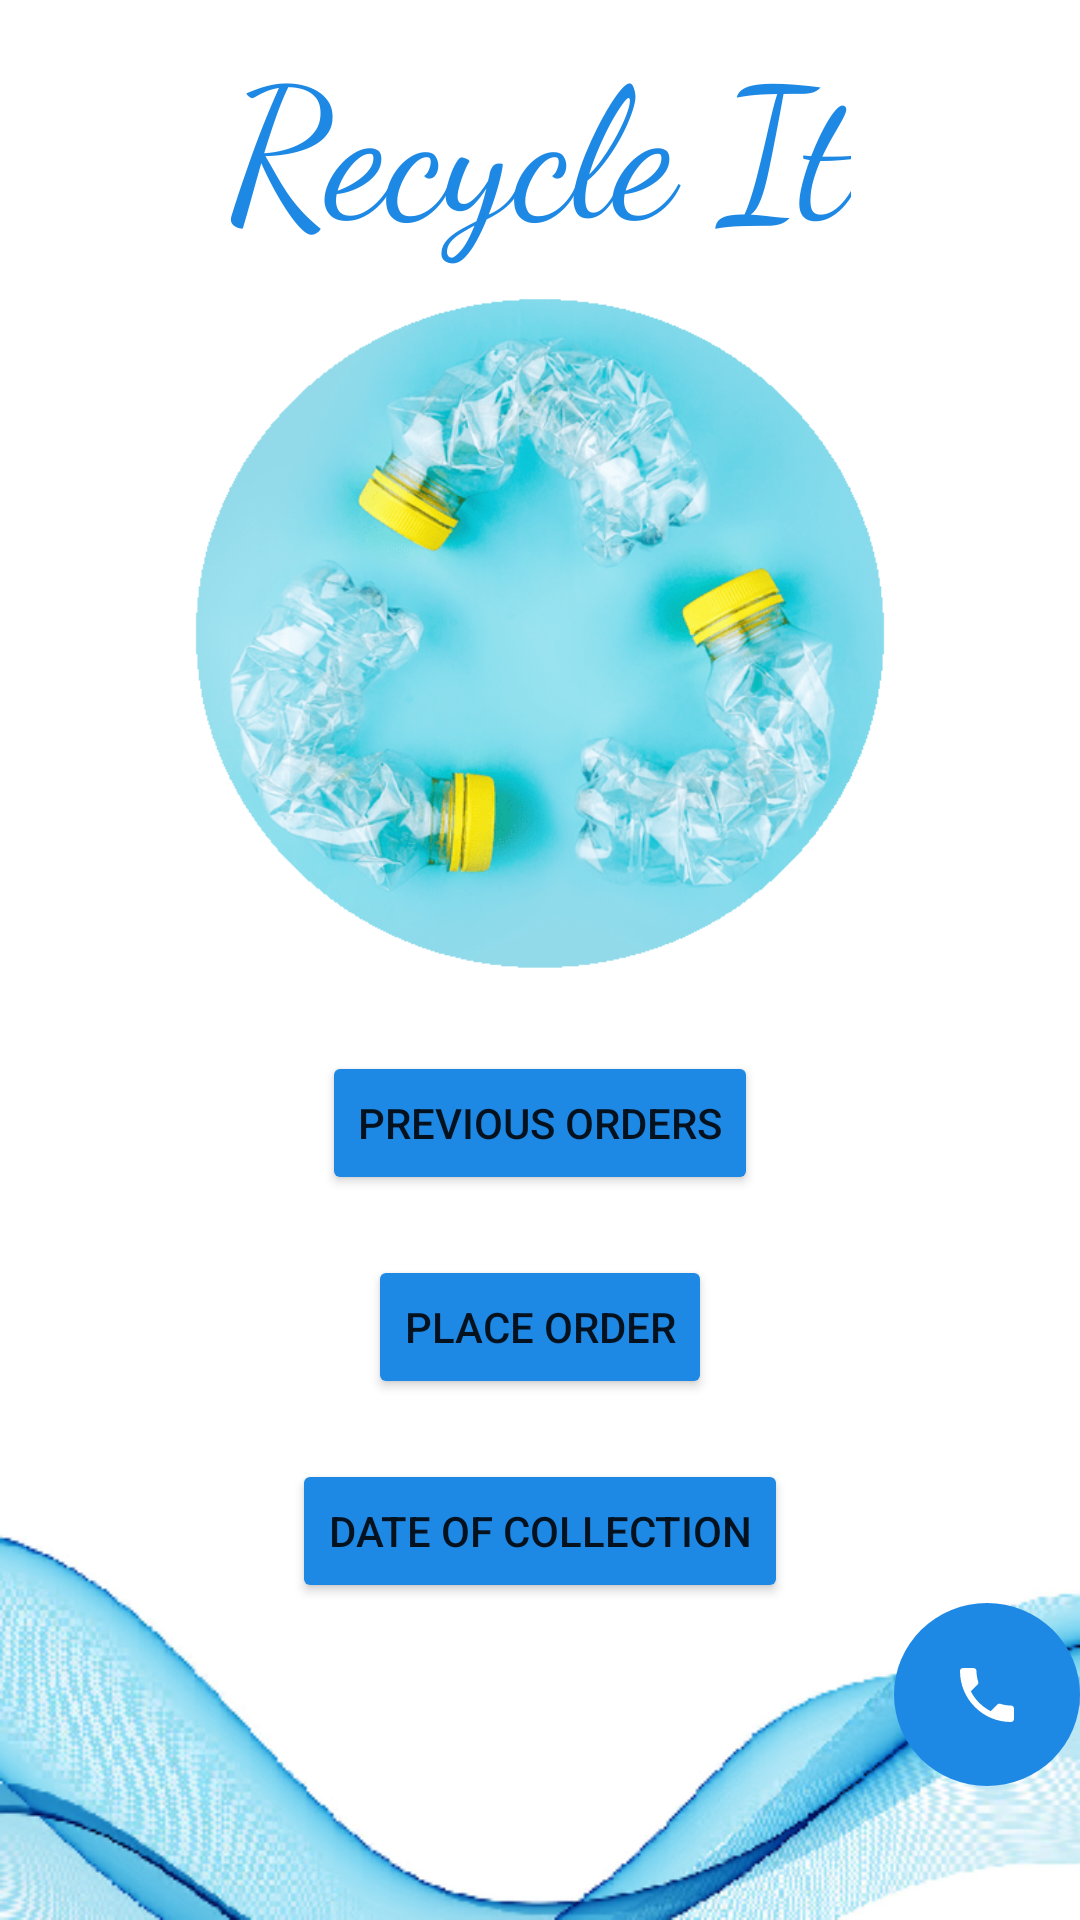

Reconstruct the res/layout file that produces this screen, plus the resources it refers to.
<!-- AndroidManifest.xml: application theme Theme.RecycleIt -->
<!-- res/layout/activity_customer_page.xml -->
<?xml version="1.0" encoding="utf-8"?>
<LinearLayout xmlns:android="http://schemas.android.com/apk/res/android"
    xmlns:app="http://schemas.android.com/apk/res-auto"
    xmlns:tools="http://schemas.android.com/tools"
    android:layout_width="match_parent"
    android:layout_height="match_parent"
    android:orientation="vertical"
    android:background="@drawable/mainback"
    tools:context=".Customer_page">

    <TextView
        android:layout_width="wrap_content"
        android:layout_height="wrap_content"
        android:layout_gravity="center"
        android:fontFamily="cursive"
        android:layout_marginTop="5dp"
        android:text="Recycle It"
        android:textSize="60dp"
        android:textColor="#1E88E5"/>

    <ImageView
        android:id="@+id/imageView"
        android:layout_width="296dp"
        android:layout_height="227dp"
        android:layout_gravity="center"
        android:layout_marginTop="10dp"
        android:src="@drawable/bottlecust" />

    <Button
        android:id="@+id/button3"
        android:layout_width="wrap_content"
        android:layout_height="wrap_content"
        android:backgroundTint="#1E88E5"
        android:onClick="previousorders"
        android:text="Previous Orders"
        android:layout_marginTop="25dp"
        android:layout_gravity="center"/>

    <Button
        android:id="@+id/button2"
        android:layout_width="wrap_content"
        android:layout_height="wrap_content"
        android:layout_gravity="center"
        android:layout_marginTop="20dp"
        android:backgroundTint="#1E88E5"
        android:onClick="placeorder"
        android:text="Place Order" />
    <Button
        android:layout_width="wrap_content"
        android:layout_height="wrap_content"
        android:text="Date of Collection"
        android:layout_gravity="center"
        android:layout_marginTop="20dp"
        android:backgroundTint="#1E88E5"
        android:onClick="date"/>

    <ImageButton
        android:layout_width="62dp"
        android:layout_height="61dp"
        android:layout_gravity="right"
        android:background="@drawable/round_button"
        android:foregroundGravity="left"
        android:onClick="call"
        android:src="@drawable/ic_baseline_local_phone_24" />


</LinearLayout>
<!-- resources referenced by this layout -->
<resources>
  <!-- drawable bottlecust: png bitmap (drawable, 160172 bytes) -->
  <!-- drawable ic_baseline_local_phone_24 (drawable) -->
  <vector android:height="24dp" android:tint="#FFFFFF"
      android:viewportHeight="24" android:viewportWidth="24"
      android:width="24dp" xmlns:android="http://schemas.android.com/apk/res/android">
      <path android:fillColor="@color/white" android:pathData="M6.62,10.79c1.44,2.83 3.76,5.14 6.59,6.59l2.2,-2.2c0.27,-0.27 0.67,-0.36 1.02,-0.24 1.12,0.37 2.33,0.57 3.57,0.57 0.55,0 1,0.45 1,1V20c0,0.55 -0.45,1 -1,1 -9.39,0 -17,-7.61 -17,-17 0,-0.55 0.45,-1 1,-1h3.5c0.55,0 1,0.45 1,1 0,1.25 0.2,2.45 0.57,3.57 0.11,0.35 0.03,0.74 -0.25,1.02l-2.2,2.2z"/>
  </vector>
  <!-- drawable mainback: png bitmap (drawable, 74230 bytes) -->
  <!-- drawable round_button (drawable) -->
  <?xml version="1.0" encoding="utf-8"?>
  <shape xmlns:android="http://schemas.android.com/apk/res/android"
      android:shape="oval" >
      <gradient
          android:startColor="#1E88E5"
          android:endColor="#1E88E5"
          android:angle="270" />
  </shape>
  <style name="Theme.RecycleIt" parent="Theme.MaterialComponents.DayNight.DarkActionBar">
          
          <item name="colorPrimary">@color/purple_500</item>
          <item name="colorPrimaryVariant">@color/purple_700</item>
          <item name="colorOnPrimary">@color/white</item>
          
          <item name="colorSecondary">@color/teal_200</item>
          <item name="colorSecondaryVariant">@color/teal_700</item>
          <item name="colorOnSecondary">@color/black</item>
          
          <item name="android:statusBarColor" tools:targetApi="l">?attr/colorPrimaryVariant</item>
          
      </style>
  <!-- not gathered from this repository: default colours our renderer supplied (Android Studio template values) -->
  <color name="purple_500">#FF6200EE</color>
  <color name="purple_700">#FF3700B3</color>
  <color name="teal_200">#FF03DAC5</color>
  <color name="teal_700">#FF018786</color>
  <color name="black">#FF000000</color>
  <color name="white">#FFFFFFFF</color>
</resources>
